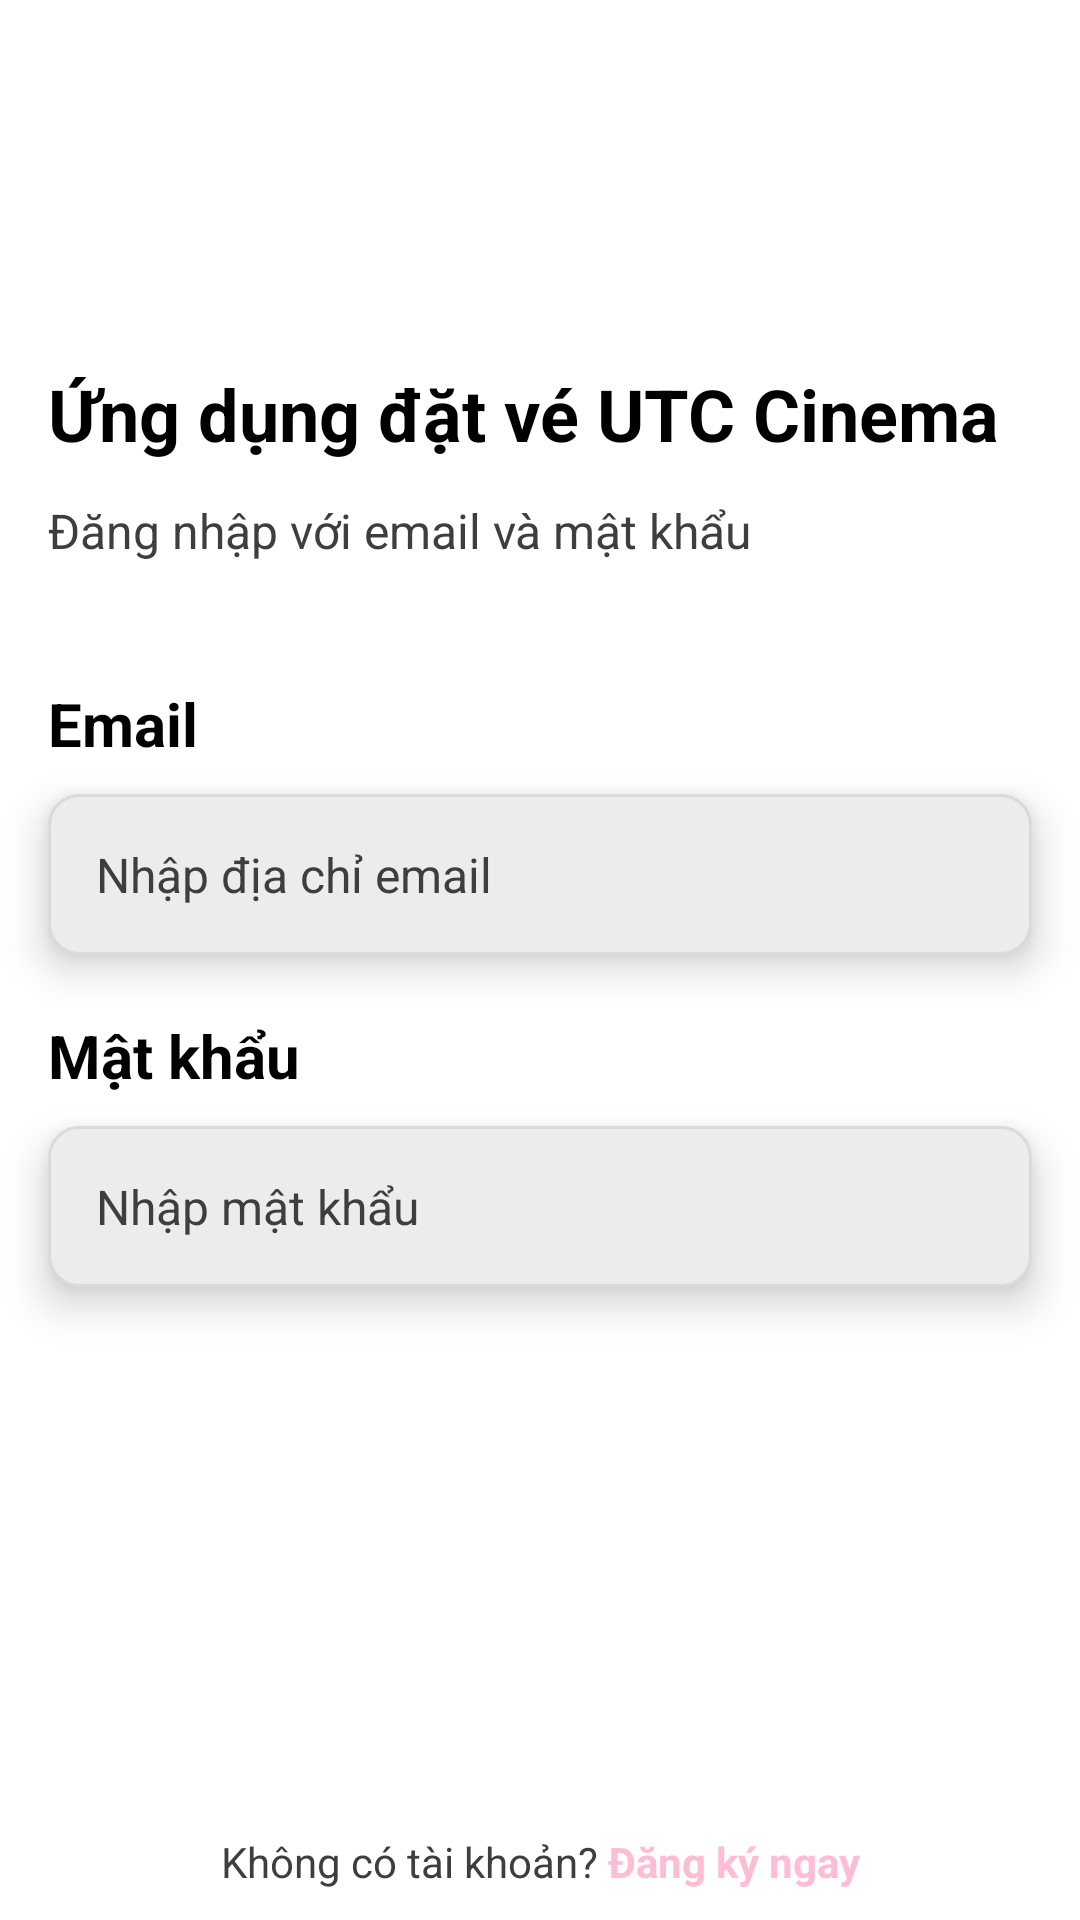

The Android layout XML behind this screen, and the referenced resources:
<!-- AndroidManifest.xml: application theme Theme.BaseAppAndroid -->
<!-- res/layout/fragment_login.xml -->
<?xml version="1.0" encoding="utf-8"?>
<layout xmlns:android="http://schemas.android.com/apk/res/android"
    xmlns:app="http://schemas.android.com/apk/res-auto"
    xmlns:tools="http://schemas.android.com/tools">

    <ScrollView
        android:layout_width="match_parent"
        android:layout_height="match_parent"
        android:background="@color/white"
        android:fillViewport="true"
        tools:context=".ui.login.LoginFragment">

        <androidx.constraintlayout.widget.ConstraintLayout
            android:layout_width="match_parent"
            android:layout_height="wrap_content">

            <androidx.appcompat.widget.AppCompatTextView
                android:id="@+id/text_sign_in"
                android:layout_width="wrap_content"
                android:layout_height="wrap_content"
                android:layout_marginStart="16dp"
                android:text="@string/text_sign_in"
                android:textColor="@color/black"
                android:textSize="24sp"
                android:textStyle="bold"
                app:layout_constraintBottom_toBottomOf="parent"
                app:layout_constraintStart_toStartOf="parent"
                app:layout_constraintTop_toTopOf="parent"
                app:layout_constraintVertical_bias="0.2" />

            <androidx.appcompat.widget.AppCompatTextView
                android:id="@+id/text_sign_in_subtitle"
                android:layout_width="wrap_content"
                android:layout_height="wrap_content"
                android:layout_marginTop="12dp"
                android:text="@string/text_sign_in_subtitle"
                android:textColor="@color/color_grey_dark"
                android:textSize="16sp"
                app:layout_constraintStart_toStartOf="@+id/text_sign_in"
                app:layout_constraintTop_toBottomOf="@+id/text_sign_in" />

            <androidx.appcompat.widget.AppCompatTextView
                android:id="@+id/text_email"
                android:layout_width="wrap_content"
                android:layout_height="wrap_content"
                android:layout_marginTop="40dp"
                android:text="@string/text_email"
                android:textColor="@color/black"
                android:textSize="20sp"
                android:textStyle="bold"
                app:layout_constraintStart_toStartOf="@+id/text_sign_in_subtitle"
                app:layout_constraintTop_toBottomOf="@+id/text_sign_in_subtitle" />

            <androidx.appcompat.widget.AppCompatEditText
                android:id="@+id/input_email"
                android:layout_width="match_parent"
                android:layout_height="wrap_content"
                android:layout_marginHorizontal="16dp"
                android:layout_marginTop="10dp"
                android:background="@drawable/bg_edittext_sign_in_form"
                android:elevation="4dp"
                android:hint="@string/text_enter_email"
                android:padding="16dp"
                android:textColor="@color/black"
                android:textColorHint="@color/color_grey_dark"
                android:textSize="16sp"
                android:translationZ="4dp"
                app:layout_constraintTop_toBottomOf="@+id/text_email" />

            <androidx.appcompat.widget.AppCompatTextView
                android:id="@+id/text_password"
                android:layout_width="wrap_content"
                android:layout_height="wrap_content"
                android:layout_marginTop="20dp"
                android:text="@string/text_password"
                android:textColor="@color/black"
                android:textSize="20sp"
                android:textStyle="bold"
                app:layout_constraintStart_toStartOf="@+id/text_email"
                app:layout_constraintTop_toBottomOf="@+id/input_email" />

            <androidx.appcompat.widget.AppCompatEditText
                android:id="@+id/input_password"
                android:layout_width="match_parent"
                android:layout_height="wrap_content"
                android:layout_marginHorizontal="16dp"
                android:layout_marginTop="10dp"
                android:background="@drawable/bg_edittext_sign_in_form"
                android:elevation="4dp"
                android:hint="@string/text_enter_password"
                android:inputType="textPassword"
                android:padding="16dp"
                android:textColor="@color/black"
                android:textColorHint="@color/color_grey_dark"
                android:textSize="16sp"
                android:translationZ="4dp"
                app:layout_constraintTop_toBottomOf="@+id/text_password" />

            <androidx.appcompat.widget.AppCompatImageView
                android:id="@+id/image_show_password"
                android:layout_width="wrap_content"
                android:layout_height="wrap_content"
                android:layout_marginEnd="20dp"
                android:elevation="10dp"
                app:layout_constraintBottom_toBottomOf="@id/input_password"
                app:layout_constraintEnd_toEndOf="@id/input_password"
                app:layout_constraintTop_toTopOf="@id/input_password"
                app:srcCompat="@drawable/ic_show_password" />

            <androidx.appcompat.widget.AppCompatTextView
                android:id="@+id/text_forget_password"
                android:layout_width="wrap_content"
                android:layout_height="wrap_content"
                android:layout_marginTop="6dp"
                android:layout_marginEnd="20dp"
                android:autoLink="all"
                android:linksClickable="false"
                android:text="@string/text_forget_password"
                android:textColor="@color/text_color_logo"
                android:textSize="15sp"
                android:visibility="gone"
                app:layout_constraintEnd_toEndOf="parent"
                app:layout_constraintTop_toBottomOf="@+id/input_password" />

            <androidx.appcompat.widget.AppCompatButton
                android:id="@+id/button_sign_in"
                android:layout_width="match_parent"
                android:layout_height="wrap_content"
                android:layout_marginHorizontal="16dp"
                android:layout_marginTop="50dp"
                android:background="@drawable/bg_button_sign_in"
                android:padding="10dp"
                android:text="@string/text_sign_in2"
                android:textAllCaps="false"
                android:textColor="@color/white"
                android:textSize="18sp"
                android:textStyle="bold"
                app:layout_constraintTop_toBottomOf="@+id/text_forget_password" />

            <androidx.appcompat.widget.AppCompatTextView
                android:id="@+id/text_sign_up"
                android:layout_width="wrap_content"
                android:layout_height="wrap_content"
                android:layout_marginBottom="10dp"
                android:text="@string/text_sign_up_if_already_had_account"
                android:textSize="14sp"
                app:layout_constraintBottom_toBottomOf="parent"
                app:layout_constraintEnd_toEndOf="parent"
                app:layout_constraintStart_toStartOf="parent"
                app:layout_constraintVertical_bias="1" />
        </androidx.constraintlayout.widget.ConstraintLayout>
    </ScrollView>
</layout>
<!-- resources referenced by this layout -->
<resources>
  <color name="black">#FF000000</color>
  <color name="color_grey_dark">#3E3E3E</color>
  <color name="text_color_logo">#0B8FAC</color>
  <color name="white">#FFFFFFFF</color>
  <!-- drawable bg_edittext_sign_in_form (drawable) -->
  <?xml version="1.0" encoding="utf-8"?>
  <shape xmlns:android="http://schemas.android.com/apk/res/android"
      android:shape="rectangle">
      <corners android:radius="10dp" />
      <solid android:color="@color/color_grey_light" />
      <stroke
          android:width="1dp"
          android:color="@color/color_grey_stroke" />
  </shape>
  <string name="text_email">Email</string>
  <string name="text_enter_email">Nhập địa chỉ email</string>
  <string name="text_enter_password">Nhập mật khẩu</string>
  <string name="text_forget_password"><u>Quên mật khẩu</u></string>
  <string name="text_password">Mật khẩu</string>
  <string name="text_sign_in">Ứng dụng đặt vé UTC Cinema</string>
  <string name="text_sign_in2">Đăng nhập</string>
  <string name="text_sign_in_subtitle">Đăng nhập với email và mật khẩu</string>
  <string name="text_sign_up_if_already_had_account"><font color="#3E3E3E">Không có tài khoản?</font> <font color="#FFBDD3"><b>Đăng ký ngay</b></font></string>
  <style name="Theme.BaseAppAndroid" parent="Theme.AppCompat.DayNight.NoActionBar">
          
          <item name="colorPrimary">@color/color_primary</item>
          <item name="colorPrimaryVariant">@color/color_primary</item>
          <item name="colorOnPrimary">@color/white</item>
          
          <item name="colorSecondary">@color/teal_200</item>
          <item name="colorSecondaryVariant">@color/teal_700</item>
          <item name="colorOnSecondary">@color/black</item>
          
          <item name="android:statusBarColor">?attr/colorPrimaryVariant</item>
          
      </style>
  <color name="color_grey_light">#ECECEC</color>
  <color name="color_grey_stroke">#DBD9D9</color>
  <color name="color_primary">#FF4484</color>
  <color name="teal_200">#FF03DAC5</color>
  <color name="teal_700">#FF018786</color>
</resources>
